Dataset: dataset (GitHub, samuelchaparro1233/Lab3_CNN_Gesture_Robotics). Classes: 0 dedos, 1 dedo, 2 dedos, 3 dedos, 4 dedos.

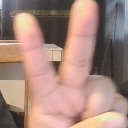
Label: 2 dedos

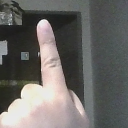
Label: 1 dedo

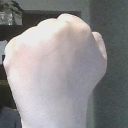
Label: 0 dedos

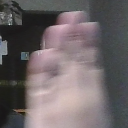
Label: 4 dedos

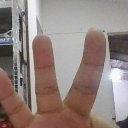
Label: 3 dedos

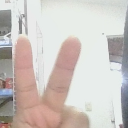
Label: 2 dedos
